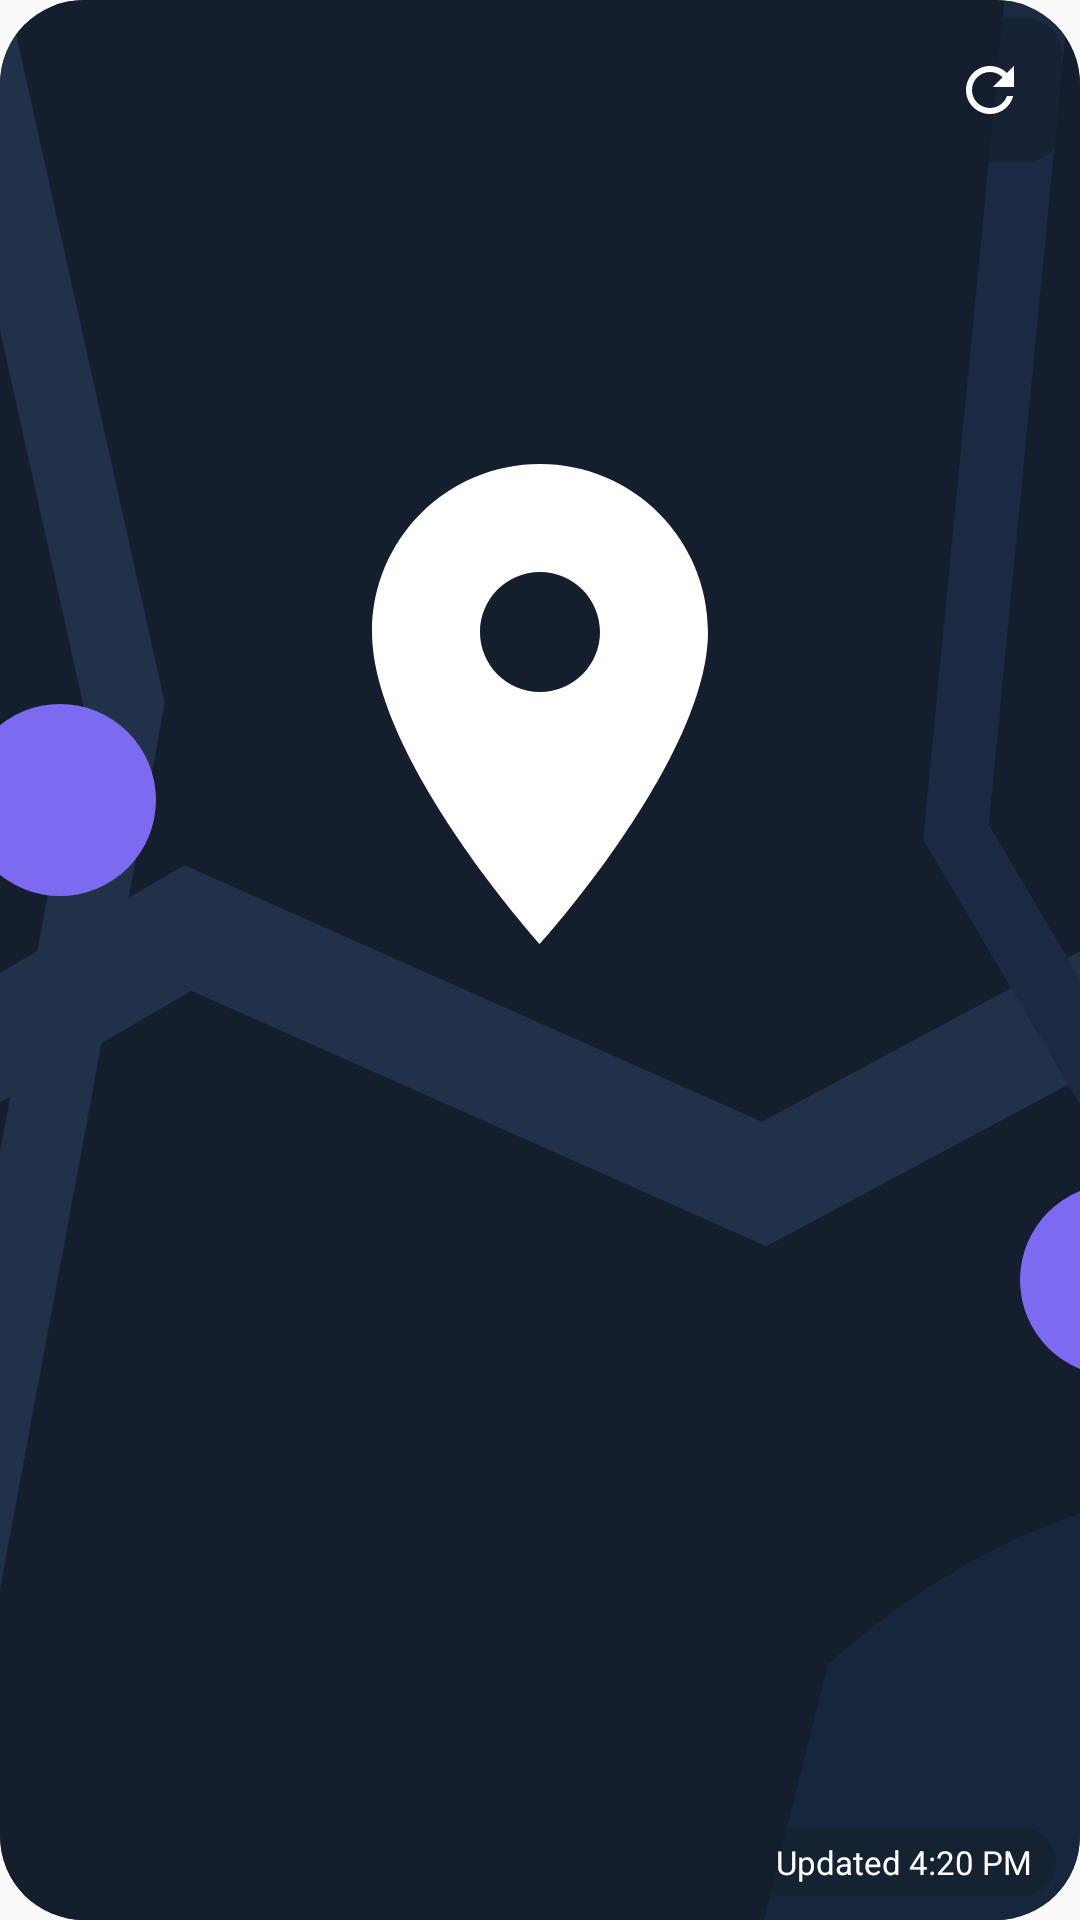

This screen was rendered from an Android layout file. Write that file and the resources it references.
<!-- AndroidManifest.xml: application theme Theme.FindMyForwarder -->
<!-- res/layout/widget_map_preview.xml -->
<?xml version="1.0" encoding="utf-8"?>
<FrameLayout xmlns:android="http://schemas.android.com/apk/res/android"
    android:layout_width="match_parent"
    android:layout_height="match_parent"
    android:background="@drawable/widget_rounded_bg"
    android:clipToOutline="true">

    <ImageView
        android:layout_width="match_parent"
        android:layout_height="match_parent"
        android:scaleType="centerCrop"
        android:src="@drawable/widget_preview_map"
        android:contentDescription="@string/widget_preview_map_desc" />

    <ImageView
        android:layout_width="48dp"
        android:layout_height="48dp"
        android:layout_gravity="top|end"
        android:layout_margin="6dp"
        android:padding="12dp"
        android:src="@drawable/refresh_24px"
        android:tint="#FFFFFF"
        android:background="@drawable/widget_chip_bg"
        android:contentDescription="@string/widget_preview_refresh_desc" />

    <TextView
        android:layout_width="wrap_content"
        android:layout_height="wrap_content"
        android:layout_gravity="bottom|end"
        android:layout_margin="8dp"
        android:paddingHorizontal="8dp"
        android:paddingVertical="4dp"
        android:textSize="11sp"
        android:textColor="#FFFFFF"
        android:background="@drawable/widget_chip_bg"
        android:text="@string/widget_preview_updated" />

</FrameLayout>
<!-- resources referenced by this layout -->
<resources>
  <!-- drawable refresh_24px (drawable) -->
  <vector xmlns:android="http://schemas.android.com/apk/res/android"
      android:width="24dp"
      android:height="24dp"
      android:viewportWidth="24"
      android:viewportHeight="24">
    <path
        android:fillColor="@android:color/white"
        android:pathData="M17.65,6.35C16.2,4.9 14.21,4 12,4c-4.42,0 -7.99,3.58 -8,8s3.57,8 8,8c3.73,0 6.84,-2.55 7.73,-6h-2.08c-0.82,2.33 -3.04,4 -5.65,4 -3.31,0 -6,-2.69 -6,-6s2.69,-6 6,-6c1.66,0 3.14,0.69 4.22,1.78L13,11h7V4L17.65,6.35z"/>
  </vector>
  <!-- drawable widget_chip_bg (drawable) -->
  <?xml version="1.0" encoding="utf-8"?>
  <shape xmlns:android="http://schemas.android.com/apk/res/android">
      <solid android:color="#99141E2C" />
      <corners android:radius="12dp" />
  </shape>
  <!-- drawable widget_preview_map (drawable) -->
  <?xml version="1.0" encoding="utf-8"?>
  <vector xmlns:android="http://schemas.android.com/apk/res/android"
      android:width="120dp"
      android:height="120dp"
      android:viewportWidth="120"
      android:viewportHeight="120">
  
      <path
          android:fillColor="#141E2C"
          android:pathData="M0,0h120v120h-120z" />
  
      
      <path
          android:strokeColor="#22314A"
          android:strokeWidth="7"
          android:pathData="M-10,86 L38,58 L74,74 L130,44" />
      <path
          android:strokeColor="#22314A"
          android:strokeWidth="5"
          android:pathData="M22,-10 L34,44 L18,130" />
      <path
          android:strokeColor="#1C2942"
          android:strokeWidth="4"
          android:pathData="M92,-10 L86,52 L112,96" />
  
      
      <path
          android:fillColor="#16273D"
          android:pathData="M78,104 q18,-16 42,-10 L120,120 L74,120 z" />
  
      
      <path
          android:fillColor="#7C6BF0"
          android:pathData="M30,50m-6,0a6,6 0,1 1,12 0a6,6 0,1 1,-12 0" />
      <path
          android:fillColor="#7C6BF0"
          android:pathData="M96,80m-6,0a6,6 0,1 1,12 0a6,6 0,1 1,-12 0" />
  
      
      <group
          android:scaleX="1.5"
          android:scaleY="1.5"
          android:translateX="42"
          android:translateY="26">
          <path
              android:fillColor="#FFFFFF"
              android:pathData="M12,2C8.13,2 5,5.13 5,9c0,5.25 7,13 7,13s7,-7.75 7,-13c0,-3.87 -3.13,-7 -7,-7zM12,11.5c-1.38,0 -2.5,-1.12 -2.5,-2.5s1.12,-2.5 2.5,-2.5 2.5,1.12 2.5,2.5 -1.12,2.5 -2.5,2.5z" />
      </group>
  </vector>
  <!-- drawable widget_rounded_bg (drawable) -->
  <?xml version="1.0" encoding="utf-8"?>
  <shape xmlns:android="http://schemas.android.com/apk/res/android">
      <solid android:color="#141E2C" />
      <corners android:radius="@android:dimen/system_app_widget_background_radius" />
  </shape>
  <string name="widget_preview_map_desc">Map of friends\' locations</string>
  <string name="widget_preview_refresh_desc">Refresh</string>
  <string name="widget_preview_updated">Updated 4:20 PM</string>
  <style name="Theme.FindMyForwarder" parent="android:Theme.Material.Light.NoActionBar" />
</resources>
